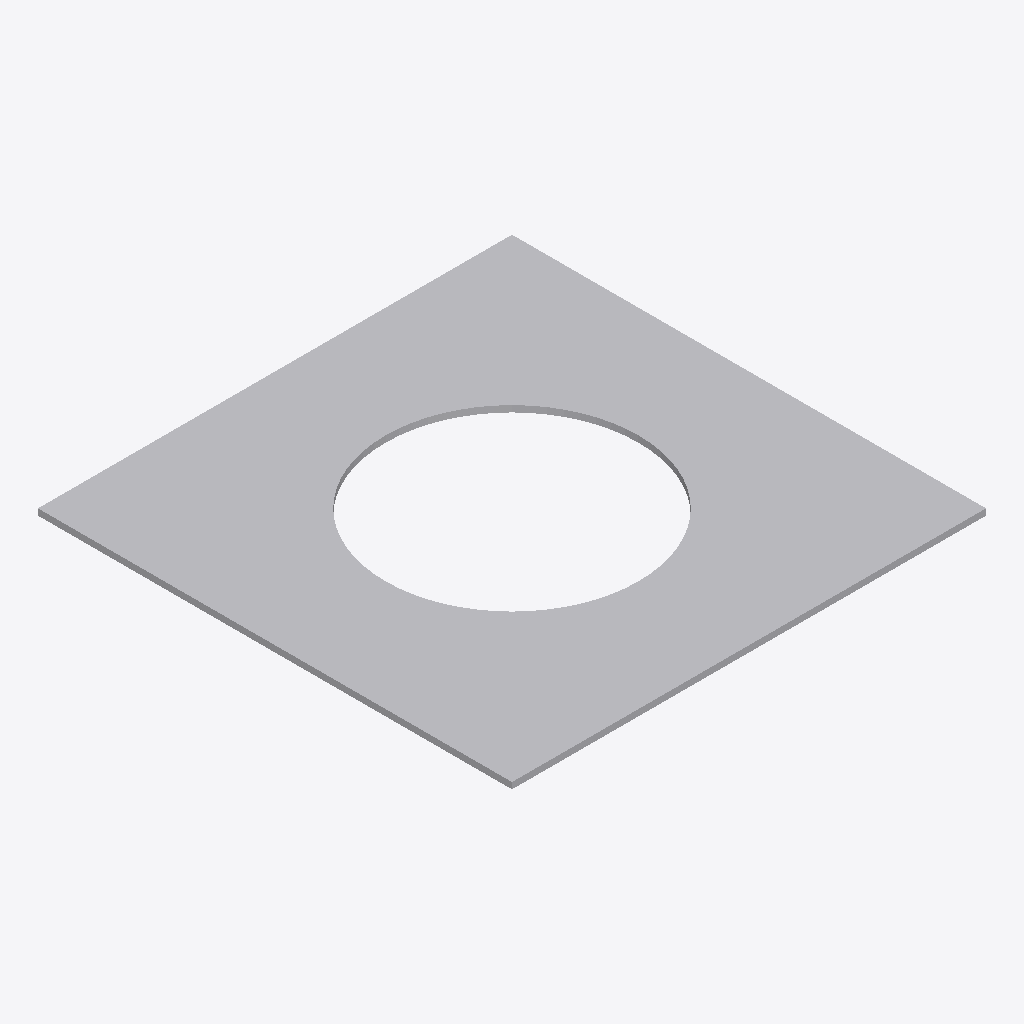
Isometric view of an IFC building model (IFC-SPF (STEP), schema IFC2X3, length unit metre), seen from the south-west, elements coloured by IFC class: 1 other element (light grey).
Extent 1.5 m × 1.5 m × 0.0 m (x, y, z). Storeys (1): Port De Barcelona at 0.00 m. Elements (1): 1 IfcFurnishingElement.

HEADER;
FILE_DESCRIPTION(('ViewDefinition [CoordinationView_V2.0]'),'2;1');
FILE_NAME('','',(''),(''),'','','');
FILE_SCHEMA(('IFC2X3'));
ENDSEC;
DATA;
#105=IFCPROJECT('34UKVHeH5CHvrwyycS_2aZ',$,'Port De Barcelona',$,$,'Port De Barcelona','Port De Barcelona',(#97),#92);
#130=IFCSITE('34UKVHeH5CHvrwyycS_2aX',$,'Default',$,$,#127,$,$,.ELEMENT.,(42,21,31,181945),(-71,-3,-24,-263305),0.0,$,$);
#115=IFCBUILDING('34UKVHeH5CHvrwyycS_2aY',$,'Port De Barcelona',$,$,#32,$,'Port De Barcelona',.ELEMENT.,$,$,$);
#124=IFCBUILDINGSTOREY('34UKVHeH5CHvrwyybZ1_NS',$,'Port De Barcelona',$,'Level:8mm Head',#122,$,'Port De Barcelona',.ELEMENT.,0.0);
#224=IFCFURNISHINGELEMENT('3bIPoWbR58Z8nPu7bRXm0I',$,'APBCN-URB-MOB-Alcorque_Metalico_Cuadrado:APBCN-URB-MOB-Alcorque_Metalico_Cuadrado:275934',$,'APBCN-URB-MOB-Alcorque_Metalico_Cuadrado:APBCN-URB-MOB-Alcorque_Metalico_Cuadrado',#222,#217,'275934');
ENDSEC;
